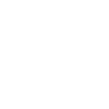
t = 0.00 s
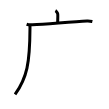
t = 3.00 s
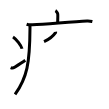
t = 6.00 s
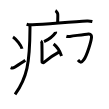
t = 9.00 s
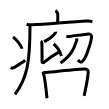
t = 12.00 s
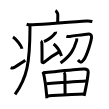
t = 15.00 s

The animated SVG that drew these frames (rendered in a browser with its animation timeline set to each time). Animation: 15 SMIL elements (animate=15); one cycle of 15.00 s.

<svg width="109px" height="109px" viewBox="0 0 px 109px" xmlns="http://www.w3.org/2000/svg" xmlns:xlink="http://www.w3.org/1999/xlink" xml:space="preserve" version="1.1"  baseProfile="full">
<path d="M55.41,10.63c0.7,0.36,2.18,2.66,2.32,3.37c0.14,0.71,0.07,4.3-0.07,8.74" style="fill:none;stroke:black;stroke-width:3;opacity:0">
  <animate attributeType="CSS" attributeName="opacity" from="0" to="1" begin="0s" dur="1s" repeatCount="0" fill="freeze" />
</path>
<path d="M26.63,24.23c1.52,0.54,4.3,0.63,5.82,0.54c15.8-0.91,40.55-3.02,54.61-3.73c2.53-0.13,4.05,0.26,5.31,0.53" style="fill:none;stroke:black;stroke-width:3;opacity:0">
  <animate attributeType="CSS" attributeName="opacity" from="0" to="1" begin="1s" dur="1s" repeatCount="0" fill="freeze" />
</path>
<path d="M29.99,25c0,1.19,0,2.36-0.01,3.51c-0.16,34.54-2.88,49.05-14.93,65.96" style="fill:none;stroke:black;stroke-width:3;opacity:0">
  <animate attributeType="CSS" attributeName="opacity" from="0" to="1" begin="2s" dur="1s" repeatCount="0" fill="freeze" />
</path>
<path d="M13,37c3.18,2.07,8.21,8.53,9,11.75" style="fill:none;stroke:black;stroke-width:3;opacity:0">
  <animate attributeType="CSS" attributeName="opacity" from="0" to="1" begin="3s" dur="1s" repeatCount="0" fill="freeze" />
</path>
<path d="M10.67,67.57c1.34,0.61,2.76,0.43,3.94-0.31c4.77-3,7.03-4.42,10.64-7.01" style="fill:none;stroke:black;stroke-width:3;opacity:0">
  <animate attributeType="CSS" attributeName="opacity" from="0" to="1" begin="4s" dur="1s" repeatCount="0" fill="freeze" />
</path>
<path d="M55.61,31.69c0.03,0.23,0.12,0.68-0.06,0.94c-2.26,3.3-5.61,6.34-11.52,9" style="fill:none;stroke:black;stroke-width:3;opacity:0">
  <animate attributeType="CSS" attributeName="opacity" from="0" to="1" begin="5s" dur="1s" repeatCount="0" fill="freeze" />
</path>
<path d="M40.87,41c0.55,0.32,0.88,1.43,0.99,2.07c0.11,0.64,0.29,15.96,0.11,17.53c-0.21,1.9,1.01,2.64,2.33,1.52c1.32-1.11,10.09-7.62,14.99-10.23" style="fill:none;stroke:black;stroke-width:3;opacity:0">
  <animate attributeType="CSS" attributeName="opacity" from="0" to="1" begin="6s" dur="1s" repeatCount="0" fill="freeze" />
</path>
<path d="M53.63,44.02c3.91,3.02,6.39,7.51,7.89,11.91" style="fill:none;stroke:black;stroke-width:3;opacity:0">
  <animate attributeType="CSS" attributeName="opacity" from="0" to="1" begin="7s" dur="1s" repeatCount="0" fill="freeze" />
</path>
<path d="M66.38,36.22c0.96,0.33,2.66,0.29,3.5,0.18c6.83-0.91,14.91-2.17,18.69-2.5c2.46-0.22,3.08,1.88,2.94,3.41c-0.36,4.03-4.5,18.05-7.86,22.68c-2.43,3.36-3.85,2.28-5.69,0.1" style="fill:none;stroke:black;stroke-width:3;opacity:0">
  <animate attributeType="CSS" attributeName="opacity" from="0" to="1" begin="8s" dur="1s" repeatCount="0" fill="freeze" />
</path>
<path d="M76.69,38.42c0.04,0.55,0.15,1.44-0.1,2.2c-2.64,8.32-5,14.28-16.01,22.43" style="fill:none;stroke:black;stroke-width:3;opacity:0">
  <animate attributeType="CSS" attributeName="opacity" from="0" to="1" begin="9s" dur="1s" repeatCount="0" fill="freeze" />
</path>
<path d="M42.86,71.58c0.31,0.47,0.32,0.78,0.49,1.36c1.39,4.74,2.8,16.58,3.62,25.32" style="fill:none;stroke:black;stroke-width:3;opacity:0">
  <animate attributeType="CSS" attributeName="opacity" from="0" to="1" begin="10s" dur="1s" repeatCount="0" fill="freeze" />
</path>
<path d="M43.95,72.68c12.55-1.18,31.6-3.14,39.85-3.61c3.03-0.17,4.58,0.75,4.41,3.21c-0.32,4.68-2.29,15.28-4.1,23.58" style="fill:none;stroke:black;stroke-width:3;opacity:0">
  <animate attributeType="CSS" attributeName="opacity" from="0" to="1" begin="11s" dur="1s" repeatCount="0" fill="freeze" />
</path>
<path d="M63.79,72.55c0.61,0.43,1.11,1.32,1.11,2.46c-0.02,5.87,0.2,17.56,0.2,19.49" style="fill:none;stroke:black;stroke-width:3;opacity:0">
  <animate attributeType="CSS" attributeName="opacity" from="0" to="1" begin="12s" dur="1s" repeatCount="0" fill="freeze" />
</path>
<path d="M46.46,83.72C50.06,83.49,82.97,81,85.95,81" style="fill:none;stroke:black;stroke-width:3;opacity:0">
  <animate attributeType="CSS" attributeName="opacity" from="0" to="1" begin="13s" dur="1s" repeatCount="0" fill="freeze" />
</path>
<path d="M47.54,95.89c9.5-0.61,25.68-1.8,36.66-1.92" style="fill:none;stroke:black;stroke-width:3;opacity:0">
  <animate attributeType="CSS" attributeName="opacity" from="0" to="1" begin="14s" dur="1s" repeatCount="0" fill="freeze" />
</path>
</svg>
